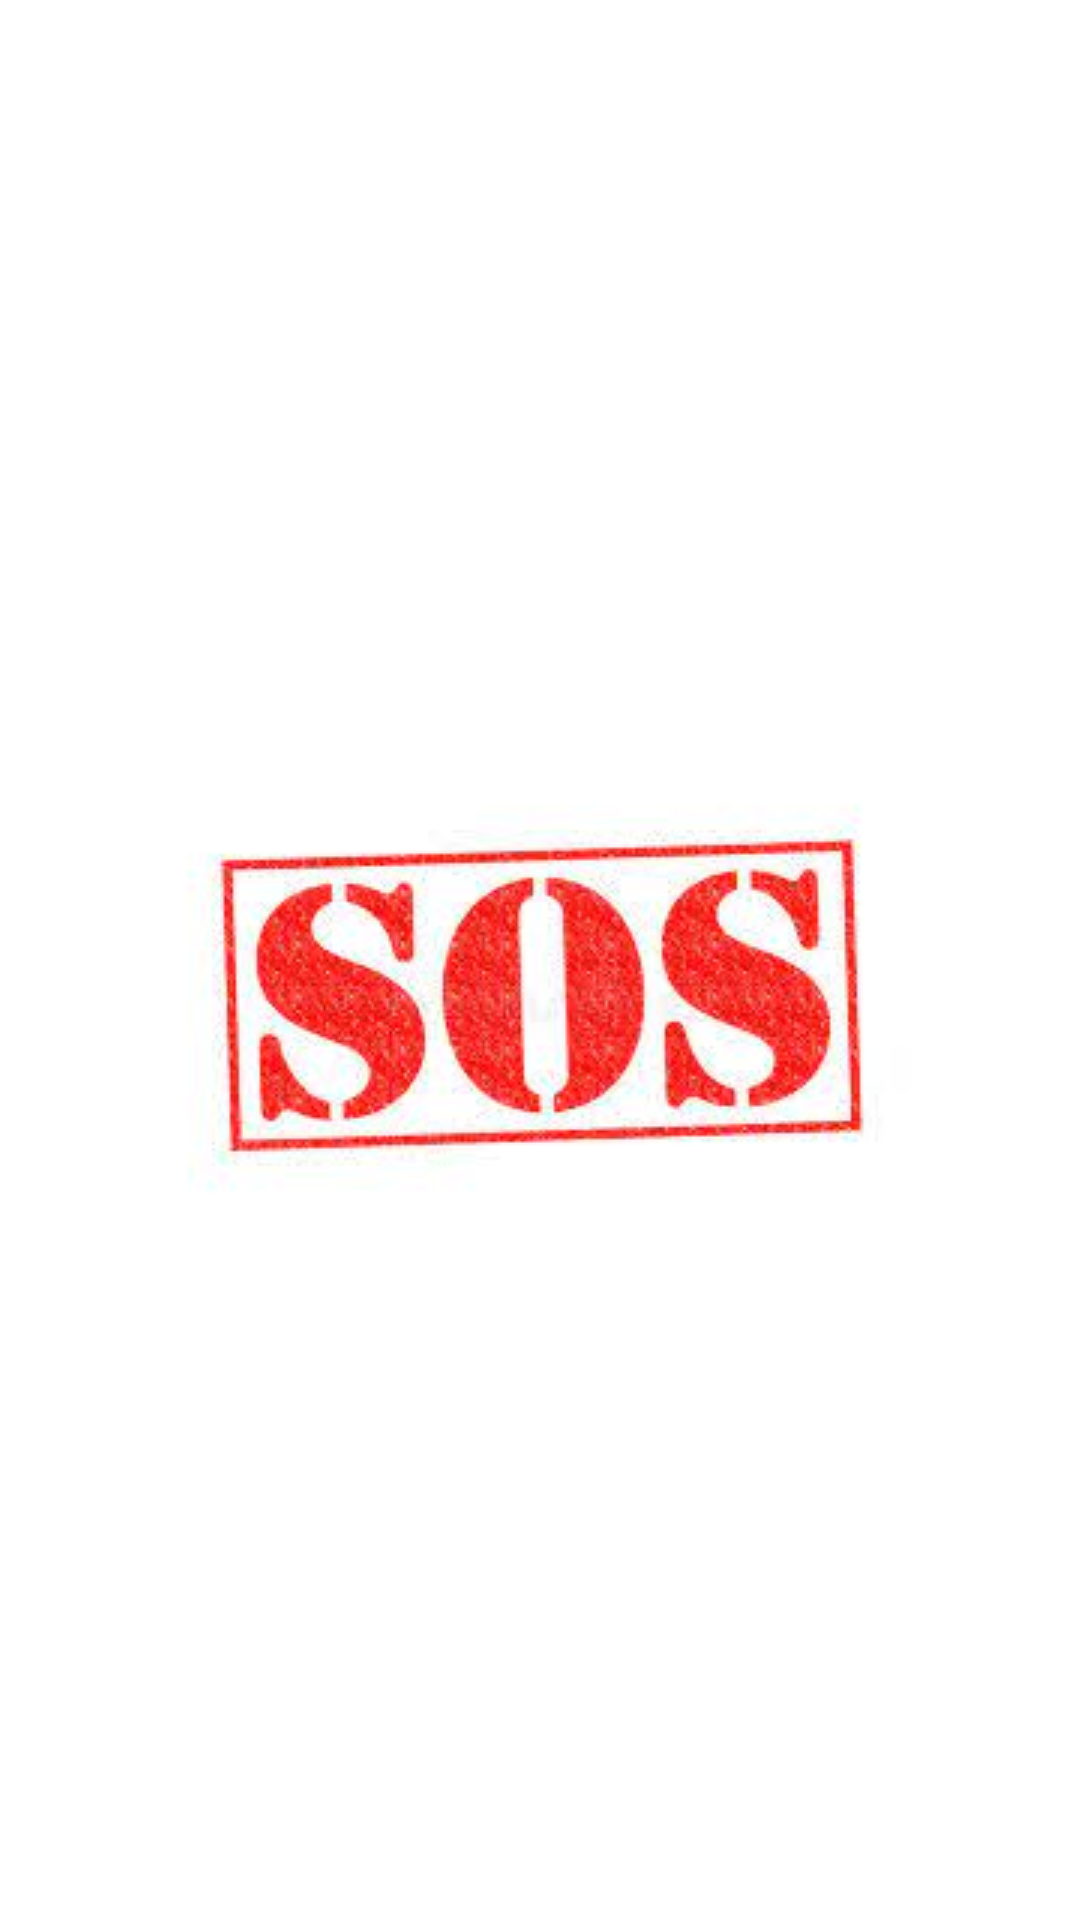

Android layout source for this screen:
<!-- AndroidManifest.xml: application theme Theme.SoS -->
<!-- res/layout/activity_splash_screen.xml -->
<?xml version="1.0" encoding="utf-8"?>
<androidx.constraintlayout.widget.ConstraintLayout xmlns:android="http://schemas.android.com/apk/res/android"
    xmlns:app="http://schemas.android.com/apk/res-auto"
    xmlns:tools="http://schemas.android.com/tools"
    android:layout_width="match_parent"
    android:layout_height="match_parent"
    tools:context=".SplashScreen">

    <ImageView
        android:id="@+id/imageView"
        android:layout_width="wrap_content"
        android:layout_height="wrap_content"
        app:layout_constraintBottom_toBottomOf="parent"
        app:layout_constraintEnd_toEndOf="parent"
        app:layout_constraintStart_toStartOf="parent"
        app:layout_constraintTop_toTopOf="parent"
        app:layout_constraintVertical_bias="0.525"
        app:srcCompat="@drawable/sos" />
</androidx.constraintlayout.widget.ConstraintLayout>
<!-- resources referenced by this layout -->
<resources>
  <!-- drawable sos: jpeg bitmap (drawable, 8256 bytes) -->
  <style name="Theme.SoS" parent="Theme.MaterialComponents.DayNight.NoActionBar">
          
          <item name="colorPrimary">@color/purple_500</item>
          <item name="colorPrimaryVariant">@color/purple_700</item>
          <item name="colorOnPrimary">@color/white</item>
          
          <item name="colorSecondary">@color/teal_200</item>
          <item name="colorSecondaryVariant">@color/teal_700</item>
          <item name="colorOnSecondary">@color/black</item>
          
          <item name="android:statusBarColor" tools:targetApi="l">?attr/colorPrimaryVariant</item>
          
      </style>
  <!-- not gathered from this repository: default colours our renderer supplied (Android Studio template values) -->
  <color name="purple_500">#FF6200EE</color>
  <color name="purple_700">#FF3700B3</color>
  <color name="teal_200">#FF03DAC5</color>
  <color name="teal_700">#FF018786</color>
  <color name="black">#FF000000</color>
  <color name="white">#FFFFFFFF</color>
</resources>
